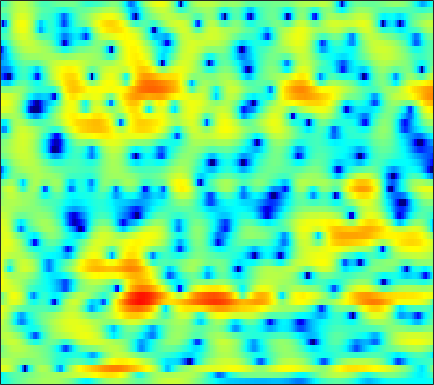

Data behind this chart, as committed beside it:
-5.2652, -4.9059, -4.3789, -3.82, -3.3932, -2.8373, -2.3094, -1.9321, -1.4578, -1.0232, -0.62824, -0.36836, -0.04918, 0.23074, 0.42157, 0.65482, 0.86552, 1.0084, 1.1801, 1.324, 1.4379, 1.4989, 1.5466, 1.5604
-6.185, -5.139, -4.009, -3.152, -2.663, -2.178, -1.84, -1.659, -1.481, -1.335, -1.184, -1.044, -0.8129, -0.5295, -0.2894, 0.0451, 0.3741, 0.6031, 0.8718, 1.087, 1.243, 1.322, 1.388, 1.421
4.455, 4.273, 3.945, 3.462, 2.973, 2.085, 0.8519, -0.3782, -2.629, -6.079, -12.39, -24.5, -12.64, -6.307, -3.607, -1.218, 0.3425, 1.134, 1.793, 2.049, 1.931, 1.59, 0.7855, -0.5022
2.511, 2.5, 2.415, 2.248, 2.064, 1.743, 1.348, 1.017, 0.5594, 0.1302, -0.1972, -0.3405, -0.3839, -0.2762, -0.1376, 0.06875, 0.2251, 0.2852, 0.2586, 0.08491, -0.2441, -0.5995, -1.207, -1.924
0.008868, 0.4059, 0.8513, 1.195, 1.385, 1.554, 1.636, 1.651, 1.617, 1.544, 1.441, 1.351, 1.216, 1.068, 0.9472, 0.767, 0.5547, 0.3676, 0.07297, -0.2804, -0.6921, -1.042, -1.563, -2.135
-0.9988, -0.1028, 0.8426, 1.544, 1.93, 2.275, 2.454, 2.492, 2.429, 2.265, 2.016, 1.791, 1.445, 1.085, 0.8245, 0.5037, 0.217, 0.03044, -0.2148, -0.4807, -0.8049, -1.112, -1.653, -2.376
1.075, 1.757, 2.451, 2.913, 3.114, 3.197, 3.08, 2.863, 2.397, 1.729, 0.8563, 0.06234, -1.164, -2.508, -3.496, -4.508, -4.811, -4.503, -3.655, -2.686, -1.848, -1.368, -0.9609, -0.8184
2.25, 2.432, 2.549, 2.508, 2.373, 2.062, 1.599, 1.142, 0.3832, -0.5739, -1.771, -2.862, -4.666, -7.072, -9.416, -13.01, -13.69, -11.21, -7.709, -5.048, -3.081, -1.933, -0.7465, 0.1394
2.18, 1.965, 1.543, 0.9753, 0.4609, -0.3286, -1.208, -1.888, -2.767, -3.55, -4.2, -4.578, -4.966, -5.202, -5.247, -5.119, -4.716, -4.233, -3.409, -2.465, -1.5, -0.7986, 0.05944, 0.8208
2.885, 2.333, 1.406, 0.2228, -0.8608, -2.624, -4.804, -6.722, -9.484, -11.48, -11.14, -9.829, -7.909, -6.277, -5.245, -4.093, -3.138, -2.49, -1.691, -0.9457, -0.2458, 0.2477, 0.8616, 1.44
4.184, 3.529, 2.488, 1.227, 0.1105, -1.646, -3.772, -5.603, -8.161, -9.872, -9.486, -8.255, -6.512, -5, -4.099, -3.12, -2.346, -1.847, -1.28, -0.7984, -0.3776, -0.09213, 0.2652, 0.6347
4.7, 4.128, 3.433, 2.779, 2.282, 1.585, 0.8054, 0.1894, -0.5894, -1.252, -1.772, -2.051, -2.292, -2.425, -2.48, -2.47, -2.355, -2.25, -2.144, -2.158, -2.292, -2.491, -2.793, -3.029
0.8317, 0.6774, 1.806, 3.093, 3.773, 4.272, 4.339, 4.152, 3.605, 2.748, 1.571, 0.4788, -1.26, -3.126, -4.411, -5.287, -4.884, -4.246, -3.491, -3.197, -3.554, -4.357, -6.329, -10.21
-0.1922, -0.05627, 1.701, 3.368, 4.224, 4.853, 5.016, 4.864, 4.281, 3.264, 1.779, 0.2904, -2.319, -5.858, -9.13, -11.49, -8.707, -6.629, -4.867, -3.971, -3.794, -4.03, -4.748, -5.63
4.951, 4.537, 4.187, 3.965, 3.828, 3.617, 3.314, 2.983, 2.402, 1.658, 0.7518, -0.02312, -1.123, -2.185, -2.879, -3.56, -3.978, -4.176, -4.345, -4.553, -4.874, -5.207, -5.77, -6.448
5.425, 4.89, 4.229, 3.659, 3.292, 2.87, 2.475, 2.183, 1.797, 1.362, 0.8659, 0.4549, -0.1342, -0.7917, -1.268, -1.923, -2.586, -3.062, -3.683, -4.322, -4.971, -5.458, -6.122, -6.859
5.212, 4.302, 3.167, 2.256, 1.796, 1.503, 1.506, 1.619, 1.767, 1.831, 1.77, 1.623, 1.289, 0.7902, 0.3244, -0.4358, -1.295, -2.017, -3.069, -4.147, -5.146, -5.787, -6.426, -6.743
4.824, 2.799, -0.6528, -4.865, -6.52, -4.001, -0.927, 0.7414, 2.22, 3.119, 3.566, 3.66, 3.522, 3.084, 2.579, 1.657, 0.439, -0.7321, -2.628, -4.988, -7.889, -10.2, -11.92, -10.47
4.676, 3.171, 0.8851, -1.147, -1.826, -1.154, 0.3173, 1.328, 2.35, 2.991, 3.278, 3.286, 3.038, 2.559, 2.018, 1.095, -0.1311, -1.216, -3.02, -5.306, -8.056, -10.21, -11.7, -10.29
4.475, 4.024, 3.444, 2.954, 2.67, 2.443, 2.35, 2.289, 2.19, 1.998, 1.664, 1.323, 0.7478, 0.06495, -0.4878, -1.264, -2.041, -2.612, -3.408, -4.171, -4.857, -5.285, -5.673, -5.816
4.172, 4.256, 4.249, 4.095, 3.925, 3.609, 3.18, 2.801, 2.191, 1.422, 0.4934, -0.3057, -1.482, -2.77, -3.656, -4.575, -4.975, -4.981, -4.655, -4.222, -3.88, -3.703, -3.6, -3.724
3.707, 4.177, 4.468, 4.458, 4.284, 3.844, 3.204, 2.624, 1.685, 0.5811, -0.7509, -1.974, -4.026, -6.969, -10.22, -17.36, -16.54, -11.41, -7.205, -4.68, -3.091, -2.304, -1.671, -1.449
3.595, 4.003, 4.145, 3.904, 3.461, 2.593, 1.477, 0.516, -0.7632, -1.867, -2.767, -3.338, -4.16, -5.119, -5.855, -6.49, -6.116, -5.187, -3.528, -2.056, -0.9058, -0.2847, 0.2261, 0.435
4.219, 4.204, 3.879, 3.118, 2.235, 0.563, -1.843, -4.284, -8.595, -12.23, -9.78, -7.26, -4.907, -3.361, -2.545, -1.667, -0.9234, -0.3873, 0.2811, 0.842, 1.267, 1.458, 1.525, 1.363
4.105, 3.906, 3.414, 2.614, 1.802, 0.3558, -1.507, -3.168, -5.468, -6.731, -6.062, -4.842, -3.163, -1.801, -0.9935, -0.1496, 0.4885, 0.8784, 1.233, 1.456, 1.519, 1.45, 1.201, 0.7351
3.136, 3.005, 2.7, 2.266, 1.851, 1.206, 0.5028, -0.01375, -0.5697, -0.9328, -1.007, -0.9169, -0.642, -0.2969, -0.03739, 0.2614, 0.4867, 0.5968, 0.648, 0.6062, 0.4407, 0.241, -0.1425, -0.6954
2.128, 2.153, 2.136, 2.038, 1.908, 1.695, 1.431, 1.234, 0.9824, 0.7719, 0.6133, 0.5364, 0.4524, 0.3957, 0.3538, 0.2833, 0.1746, 0.04637, -0.1389, -0.3872, -0.6705, -0.9129, -1.293, -1.735
1.143, 1.463, 1.809, 2.021, 2.1, 2.09, 1.988, 1.863, 1.649, 1.445, 1.24, 1.102, 0.9208, 0.7148, 0.5231, 0.2019, -0.2056, -0.5497, -1.052, -1.532, -1.918, -2.132, -2.321, -2.447
0.2896, 1.193, 2.055, 2.563, 2.758, 2.752, 2.526, 2.23, 1.765, 1.33, 1.032, 0.922, 0.9154, 0.8947, 0.7791, 0.3952, -0.3448, -1.146, -2.599, -4.188, -5.317, -5.356, -4.454, -3.32
0.6541, 1.793, 2.826, 3.406, 3.535, 3.291, 2.506, 1.525, -0.3069, -2.547, -3.721, -3.032, -1.139, 0.4535, 1.173, 1.456, 0.9288, -0.08971, -2.426, -6.704, -14.03, -12.22, -5.787, -2.333
-1.399, -0.6643, 0.2652, 1.008, 1.292, 1.269, 0.6072, -0.3799, -2.584, -5.844, -8.062, -6.245, -2.729, -0.2907, 0.8658, 1.717, 1.922, 1.743, 1.179, 0.4938, 0.02915, 0.002899, 0.3524, 0.8659
-9.562, -7.767, -5.234, -3.252, -2.14, -1.154, -0.6298, -0.4967, -0.5136, -0.5857, -0.4688, -0.2059, 0.361, 0.9919, 1.397, 1.77, 1.938, 1.948, 1.813, 1.613, 1.387, 1.238, 1.08, 0.9212
-13.75, -10.48, -6.877, -4.328, -2.862, -1.422, -0.3725, 0.2023, 0.7733, 1.178, 1.503, 1.706, 1.91, 2.057, 2.118, 2.111, 1.992, 1.834, 1.544, 1.183, 0.7791, 0.4604, 0.0437, -0.3469
-4.672, -4.01, -2.888, -1.716, -0.8812, 0.1072, 0.9262, 1.431, 1.962, 2.347, 2.595, 2.697, 2.731, 2.636, 2.482, 2.17, 1.728, 1.308, 0.6603, -0.102, -0.9253, -1.565, -2.404, -3.13
-1.18, -0.7715, -0.1587, 0.4969, 0.9778, 1.597, 2.137, 2.482, 2.842, 3.088, 3.192, 3.18, 3.044, 2.75, 2.418, 1.822, 1.043, 0.334, -0.8063, -2.151, -3.722, -5.024, -6.895, -8.735
0.001102, 0.3468, 0.8286, 1.343, 1.728, 2.216, 2.656, 2.936, 3.22, 3.382, 3.411, 3.333, 3.078, 2.648, 2.199, 1.413, 0.3936, -0.5459, -2.063, -3.939, -6.247, -8.358, -11.83, -16.67
-0.3755, -0.05953, 0.4354, 0.9969, 1.452, 2.046, 2.594, 2.944, 3.309, 3.519, 3.576, 3.503, 3.24, 2.788, 2.319, 1.508, 0.4607, -0.4988, -2.025, -3.913, -6.216, -8.259, -11.41, -15.06
-2.564, -2.405, -1.829, -0.9028, -0.06379, 1.067, 2.06, 2.666, 3.269, 3.643, 3.779, 3.742, 3.535, 3.138, 2.727, 2.029, 1.163, 0.4047, -0.7954, -2.192, -3.868, -5.33, -7.602, -10.39
-8.588, -11.08, -10.48, -6.054, -3.328, -0.6933, 1.097, 2.031, 2.828, 3.243, 3.331, 3.234, 2.936, 2.495, 2.098, 1.523, 0.9184, 0.445, -0.1929, -0.8665, -1.553, -2.1, -2.844, -3.514
-5.41, -6.556, -6.182, -3.917, -2.139, -0.2382, 1.01, 1.602, 1.952, 1.886, 1.511, 1.017, 0.1972, -0.6796, -1.317, -2.012, -2.441, -2.59, -2.541, -2.366, -2.033, -1.726, -1.31, -0.8304
1.271, 1.126, 1.143, 1.361, 1.562, 1.777, 1.776, 1.57, 1.011, 0.0312, -1.378, -2.674, -4.83, -7.213, -8.919, -10.65, -11.02, -10.51, -9.085, -7.409, -5.719, -4.492, -2.986, -1.618
4.194, 4.056, 3.833, 3.582, 3.344, 2.887, 2.252, 1.573, 0.3525, -1.304, -3.611, -5.797, -9.63, -15.18, -21.38, -44.42, -29.77, -25.49, -19.87, -14.63, -10.75, -8.515, -6.136, -4.225
5.074, 4.92, 4.662, 4.315, 3.992, 3.432, 2.677, 1.97, 0.7356, -0.8766, -2.907, -4.756, -7.72, -11.29, -14.2, -18.31, -21.52, -21.98, -18.37, -14.43, -11.56, -9.927, -8.471, -7.371
4.192, 4.071, 3.921, 3.732, 3.541, 3.236, 2.784, 2.35, 1.609, 0.6374, -0.5852, -1.662, -3.18, -4.829, -6.004, -7.35, -8.203, -8.502, -8.491, -8.025, -7.711, -7.874, -8.769, -11.46
0.1512, 0.127, 0.1107, 0.192, 0.3175, 0.5305, 0.7606, 0.8439, 0.8353, 0.6383, 0.2239, -0.2641, -1.01, -1.807, -2.418, -3.12, -3.637, -3.834, -3.95, -3.906, -3.789, -3.794, -3.961, -4.241
-7.608, -7.703, -8.135, -8.228, -7.617, -6.122, -4.401, -3.304, -2.257, -1.671, -1.495, -1.605, -2.132, -2.909, -3.607, -4.51, -5.134, -5.207, -4.676, -3.78, -2.717, -1.886, -0.8874, 0.09416
-13.43, -14.31, -17.71, -29, -22.63, -13.27, -8.778, -6.574, -4.629, -3.51, -3.062, -3.092, -3.689, -5.023, -6.606, -9.885, -15.15, -16.86, -11.01, -6.521, -3.493, -1.795, 0.02778, 1.506
-11.74, -11.79, -11.81, -11.41, -10.58, -8.898, -7.008, -5.718, -4.302, -3.33, -2.83, -2.791, -3.109, -3.946, -4.904, -6.555, -7.971, -8.044, -6.43, -4.15, -2.028, -0.671, 0.8517, 2.083
-10.16, -9.798, -9.032, -8.041, -7.135, -5.913, -4.69, -3.831, -2.808, -2.018, -1.457, -1.246, -1.129, -1.213, -1.347, -1.526, -1.559, -1.442, -1.024, -0.3917, 0.3229, 0.8789, 1.557, 2.136
-12.56, -11.21, -9.194, -7.269, -5.935, -4.369, -3.014, -2.131, -1.139, -0.3452, 0.2362, 0.5803, 0.8755, 1.045, 1.114, 1.163, 1.202, 1.232, 1.289, 1.397, 1.499, 1.555, 1.579, 1.54
-18.19, -13.22, -9.084, -6.242, -4.597, -2.793, -1.331, -0.4281, 0.5545, 1.321, 1.88, 2.189, 2.445, 2.564, 2.573, 2.505, 2.364, 2.241, 2.037, 1.786, 1.499, 1.222, 0.7722, 0.1861
-7.232, -6.386, -4.897, -3.323, -2.201, -0.8078, 0.3955, 1.165, 2.008, 2.631, 3.05, 3.199, 3.245, 3.105, 2.898, 2.518, 2.063, 1.704, 1.237, 0.7576, 0.2644, -0.1425, -0.797, -1.685
-3.043, -2.861, -2.248, -1.292, -0.4589, 0.6917, 1.756, 2.453, 3.191, 3.672, 3.875, 3.845, 3.548, 2.96, 2.344, 1.324, 0.1884, -0.6592, -1.57, -2.073, -2.303, -2.399, -2.664, -3.203
-4.013, -4.511, -3.834, -2.081, -0.5846, 1.21, 2.685, 3.549, 4.382, 4.848, 4.926, 4.753, 4.132, 3.047, 1.873, -0.2839, -3.335, -6.292, -10.14, -9.432, -6.624, -5.163, -4.1, -3.823
-10.21, -19.28, -11.13, -4.601, -1.685, 0.9768, 2.823, 3.814, 4.718, 5.197, 5.282, 5.069, 4.419, 3.318, 2.148, 0.0785, -2.682, -5.168, -7.996, -7.757, -5.883, -4.72, -3.836, -3.7
-2.582, -2.96, -2.581, -1.426, -0.3622, 1.028, 2.214, 2.926, 3.604, 3.977, 4.053, 3.89, 3.441, 2.711, 2.01, 0.9135, -0.2526, -1.074, -1.964, -2.506, -2.758, -2.845, -3.038, -3.456
-1.167, -1.2, -0.9189, -0.3355, 0.2191, 1.028, 1.777, 2.253, 2.724, 2.976, 2.987, 2.866, 2.518, 1.987, 1.5, 0.7657, 0.00665, -0.5194, -1.13, -1.626, -1.979, -2.189, -2.436, -2.698
-3.228, -3.015, -2.195, -1.071, -0.2067, 0.8465, 1.705, 2.197, 2.646, 2.842, 2.785, 2.603, 2.145, 1.507, 0.9285, 0.08681, -0.7701, -1.38, -2.043, -2.454, -2.593, -2.551, -2.325, -2.008
